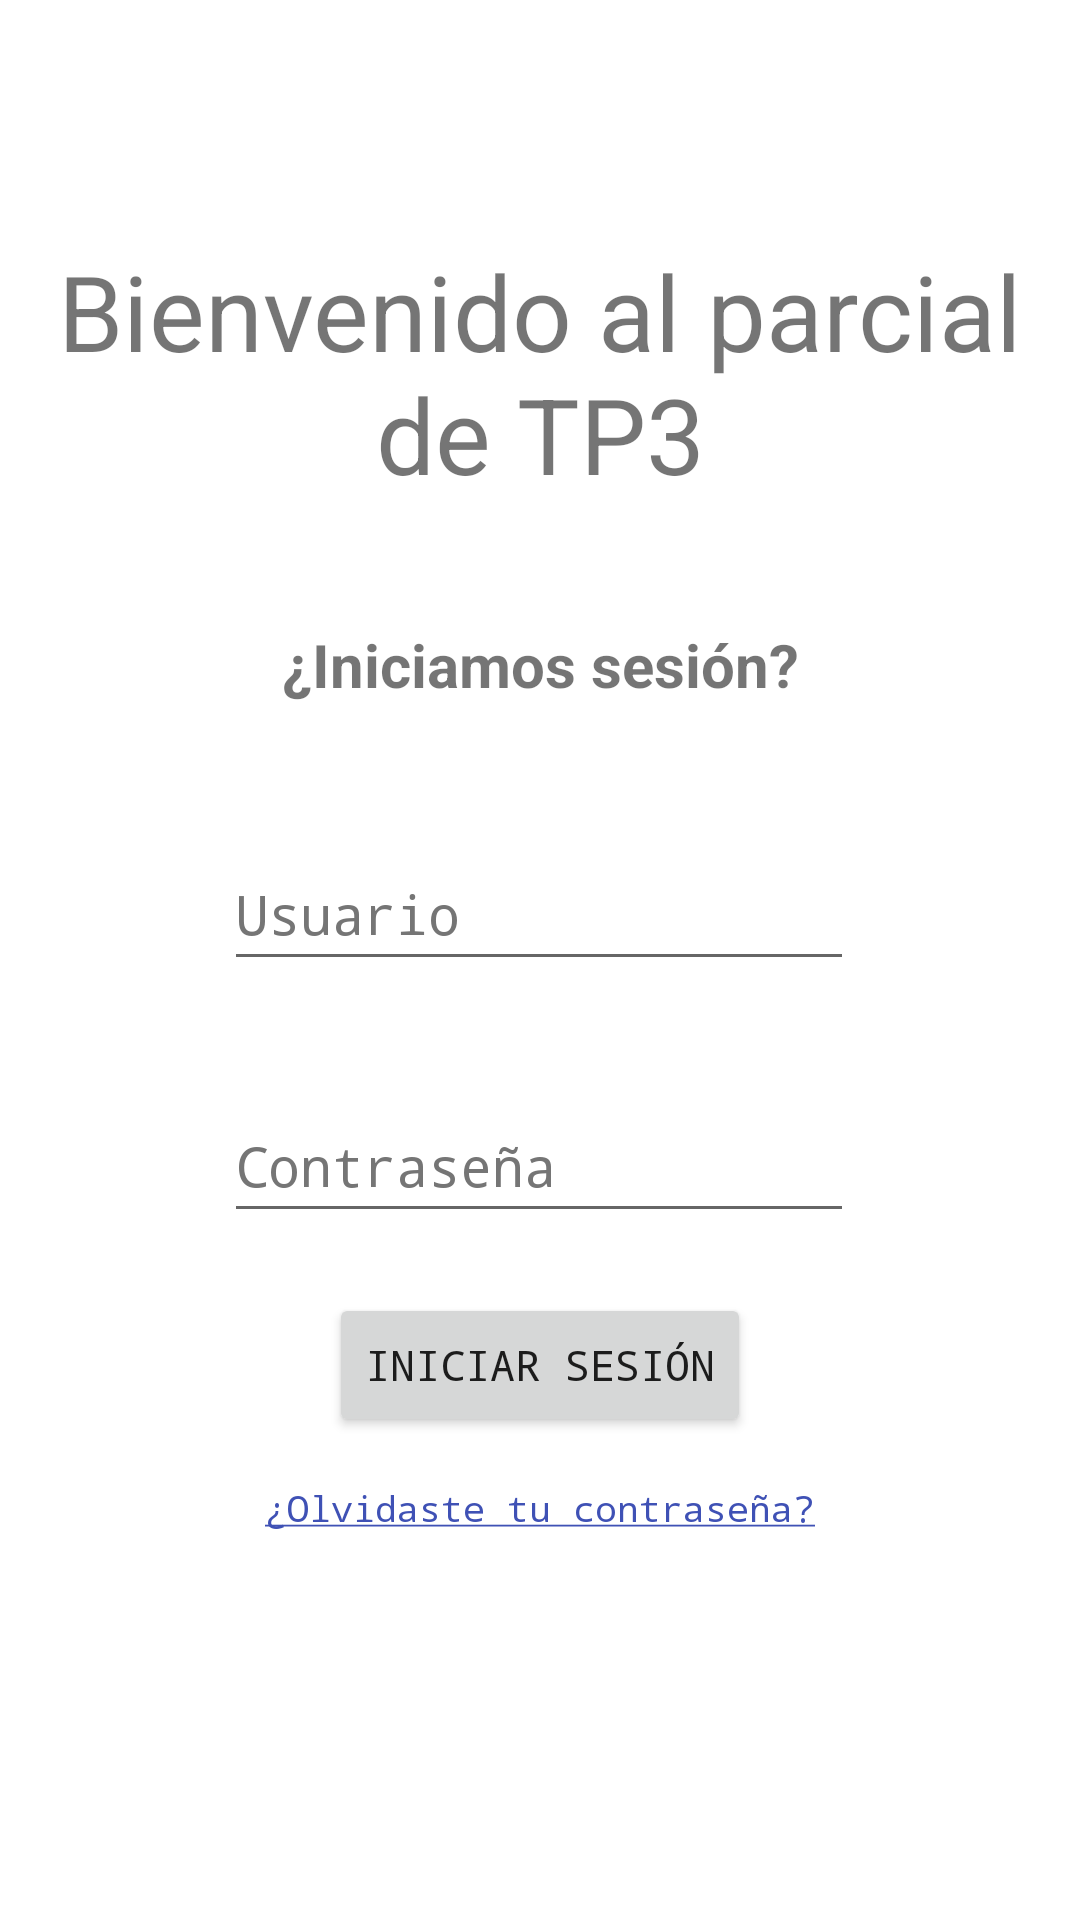

Produce the Android XML layout that renders to this screen, including the resource entries it uses.
<!-- AndroidManifest.xml: application theme Theme.ParcialTP3G5 -->
<!-- res/layout/fragment_login.xml -->
<?xml version="1.0" encoding="utf-8"?>
<androidx.constraintlayout.widget.ConstraintLayout xmlns:android="http://schemas.android.com/apk/res/android"
    xmlns:app="http://schemas.android.com/apk/res-auto"
    xmlns:tools="http://schemas.android.com/tools"
    android:id="@+id/id_btn_login"
    android:layout_width="match_parent"
    android:layout_height="match_parent"
    tools:context=".fragments.FragmentLogin">

    <androidx.constraintlayout.widget.Guideline
        android:id="@+id/guideline2"
        android:layout_width="wrap_content"
        android:layout_height="wrap_content"
        android:layout_marginTop="32dp"
        android:orientation="horizontal"
        app:layout_constraintGuide_end="581dp"
        app:layout_constraintTop_toTopOf="parent" />

    <TextView
        android:id="@+id/loginTitle"
        android:layout_width="342dp"
        android:layout_height="94dp"
        android:text="@string/loginWelcome"
        android:textAlignment="center"
        android:textSize="35sp"
        app:layout_constraintBottom_toTopOf="@+id/id_txtInputUser"
        app:layout_constraintEnd_toEndOf="parent"
        app:layout_constraintHorizontal_bias="0.492"
        app:layout_constraintStart_toStartOf="parent"
        app:layout_constraintTop_toTopOf="@+id/guideline2"
        app:layout_constraintVertical_bias="0.168" />

    <TextView
        android:id="@+id/loginSubtitle"
        android:layout_width="wrap_content"
        android:layout_height="wrap_content"
        android:text="@string/loginSubtitle"
        android:textSize="20sp"
        android:textStyle="bold"
        app:layout_constraintBottom_toTopOf="@+id/id_txtInputUser"
        app:layout_constraintEnd_toEndOf="parent"
        app:layout_constraintStart_toStartOf="parent"
        app:layout_constraintTop_toBottomOf="@+id/loginTitle"
        app:layout_constraintVertical_bias="0.435" />

    <Button
        android:id="@+id/id_buttonGoToHome"
        android:layout_width="wrap_content"
        android:layout_height="wrap_content"
        android:layout_marginTop="20dp"
        android:fontFamily="monospace"
        android:text="@string/continuar"
        app:layout_constraintEnd_toEndOf="parent"
        app:layout_constraintStart_toStartOf="parent"
        app:layout_constraintTop_toBottomOf="@+id/id_txtInputPassword" />

    <TextView
        android:id="@+id/id_olvidoPassword"
        android:layout_width="wrap_content"
        android:layout_height="wrap_content"
        android:autoLink="none"
        android:fontFamily="monospace"
        android:text="@string/olvidaste_tu_contrasena"
        android:textColorLink="#3F51B5"
        android:textSize="12sp"
        app:layout_constraintBottom_toBottomOf="parent"
        app:layout_constraintEnd_toEndOf="parent"
        app:layout_constraintStart_toStartOf="parent"
        app:layout_constraintTop_toBottomOf="@+id/id_buttonGoToHome"
        app:layout_constraintVertical_bias="0.105" />

    <EditText
        android:id="@+id/id_txtInputPassword"
        android:layout_width="wrap_content"
        android:layout_height="wrap_content"
        android:layout_marginTop="36dp"
        android:autofillHints=""
        android:ems="10"
        android:fontFamily="monospace"
        android:hint="@string/contrasena"
        android:inputType="textPassword"
        android:minHeight="48dp"
        android:textColorHint="#757575"
        app:layout_constraintEnd_toEndOf="parent"
        app:layout_constraintHorizontal_bias="0.497"
        app:layout_constraintStart_toStartOf="parent"
        app:layout_constraintTop_toBottomOf="@+id/id_txtInputUser" />

    <EditText
        android:id="@+id/id_txtInputUser"
        android:layout_width="wrap_content"
        android:layout_height="wrap_content"
        android:layout_marginTop="220dp"
        android:autofillHints=""
        android:ems="10"
        android:fontFamily="monospace"
        android:hint="@string/usuario"
        android:inputType="textPersonName"
        android:minHeight="48dp"
        android:textColorHint="#757575"
        app:layout_constraintEnd_toEndOf="parent"
        app:layout_constraintHorizontal_bias="0.497"
        app:layout_constraintStart_toStartOf="parent"
        app:layout_constraintTop_toTopOf="@+id/guideline2" />

</androidx.constraintlayout.widget.ConstraintLayout>
<!-- resources referenced by this layout -->
<resources>
  <string name="continuar">Iniciar sesión</string>
  <string name="contrasena">Contraseña</string>
  <string name="loginSubtitle">¿Iniciamos sesión?</string>
  <string name="loginWelcome">Bienvenido al parcial de TP3</string>
  <string name="olvidaste_tu_contrasena"><a href="https://www.google.com">¿Olvidaste tu contraseña?</a></string>
  <string name="usuario">Usuario</string>
  <style name="Theme.ParcialTP3G5" parent="Theme.MaterialComponents.DayNight.DarkActionBar">
          
          <item name="colorPrimary">@color/purple_500</item>
          <item name="colorPrimaryVariant">@color/purple_700</item>
          <item name="colorOnPrimary">@color/white</item>
          
          <item name="colorSecondary">@color/teal_200</item>
          <item name="colorSecondaryVariant">@color/teal_700</item>
          <item name="colorOnSecondary">@color/black</item>
          
          <item name="android:statusBarColor" tools:targetApi="l">?attr/colorPrimaryVariant</item>
          
      </style>
  <color name="purple_500">#E63946</color>
  <color name="purple_700">#1D3557</color>
  <color name="white">#FFFFFFFF</color>
  <color name="teal_200">#457B9D</color>
  <color name="teal_700">#FF018786</color>
  <color name="black">#FF000000</color>
</resources>
